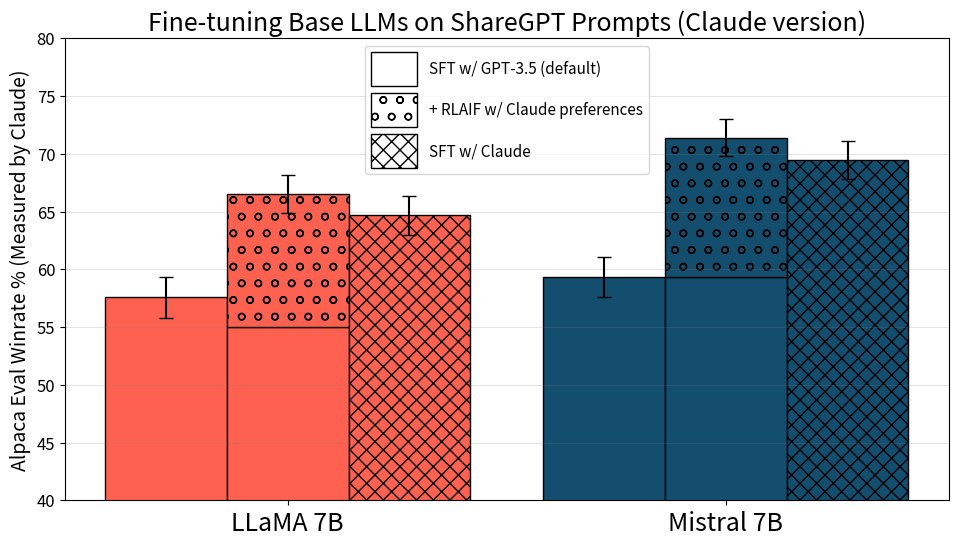

Here is the Python script that generated this plot:
import matplotlib.pyplot as plt
import matplotlib.patches as mpatches

models = []
winrate_method = {}

def add_model(model_name, display_name, n1, n2, n3, n4):
    models.append(model_name)
    winrate_method[f"{model_name} display name"] = display_name
    winrate_method[f"{model_name} chatgpt sft 100p"] = n1
    winrate_method[f"{model_name} chatgpt sft 10p"] = n2
    winrate_method[f"{model_name} chatgpt sft 10p dpo 90p"] = n3
    winrate_method[f"{model_name} gpt4 sft 100p"] = n4

add_model("llama-7b", "LLaMA 7B", [57.5625, 1.74], [55.00, 1.76], [66.5, 1.67], [64.6875, 1.69])
add_model("mistral-7b", "Mistral 7B", [59.31, 1.73], [59.32, 1.74], [71.38, 1.60], [69.4375, 1.626])


color_palette = ["#FF6150", "#134E6F", "#DEE0E6", "#1AC0C6", "#FFA822", "#134E6F"]
fig, ax = plt.subplots(figsize=(11.4, 6))
ax.set_ylim([40, 80])
# ax.set_xlim([-1, 6])
ax.set_ylabel('Alpaca Eval Winrate % (Measured by Claude)', fontsize=14)
ax.yaxis.grid(True, linestyle='-', linewidth=0.5, color='gray', alpha=0.3)
# ax.set_xlabel('Method')
ax.set_title('Fine-tuning Base LLMs on ShareGPT Prompts (Claude version)', fontsize=18)


xticks = []
xticklabels = []
BAR_WIDTH = 0.5
MODEL_SPACING = 0.3
for idx, i in enumerate(models):
    if len(xticks)==0:
        xticks.append(2*BAR_WIDTH)
    else:
        xticks.append(xticks[-1] + 3*BAR_WIDTH + MODEL_SPACING)
    ax.set_xticks(xticks)
    xticklabels.append(winrate_method[f"{i} display name"])
    ax.set_xticklabels(xticklabels, fontsize=18)
    ax.yaxis.set_tick_params(labelsize=12)
    
    pos = xticks[-1] - BAR_WIDTH
    n1, n2, n3, n4 = winrate_method[f"{i} chatgpt sft 100p"], winrate_method[f"{i} chatgpt sft 10p"], winrate_method[f"{i} chatgpt sft 10p dpo 90p"], winrate_method[f"{i} gpt4 sft 100p"]
    ax.bar(pos, n1[0], yerr=n1[1], width=BAR_WIDTH, color=color_palette[idx], edgecolor='black', capsize=5)
    ax.bar(pos+BAR_WIDTH, n2[0], width=BAR_WIDTH, color=color_palette[idx], edgecolor='black', capsize=5)
    ax.bar(pos+BAR_WIDTH, n3[0]-n2[0], yerr=n3[1], width=BAR_WIDTH, color=color_palette[idx], edgecolor='black', hatch='o', capsize=5, bottom=n2[0])
    ax.bar(pos+2*BAR_WIDTH, n4[0], yerr=n4[1], width=BAR_WIDTH, color=color_palette[idx], edgecolor='black', hatch='//\\\\', capsize=5)


handle1 = mpatches.Patch(facecolor='#FFFFFF', edgecolor='#000000', label='SFT w/ GPT-3.5 (default)')
handle2 = mpatches.Patch(facecolor='#FFFFFF', edgecolor='#000000', hatch='o', label='+ RLAIF w/ Claude preferences')
handle3 = mpatches.Patch(facecolor='#FFFFFF', edgecolor='#000000', hatch='//\\\\', label='SFT w/ Claude')

ax.legend(handles=[handle1, handle2, handle3], handlelength=3, handleheight=3, fontsize=11, loc='upper center')
plt.savefig('fig4.png', dpi=300, bbox_inches='tight')
plt.show()
